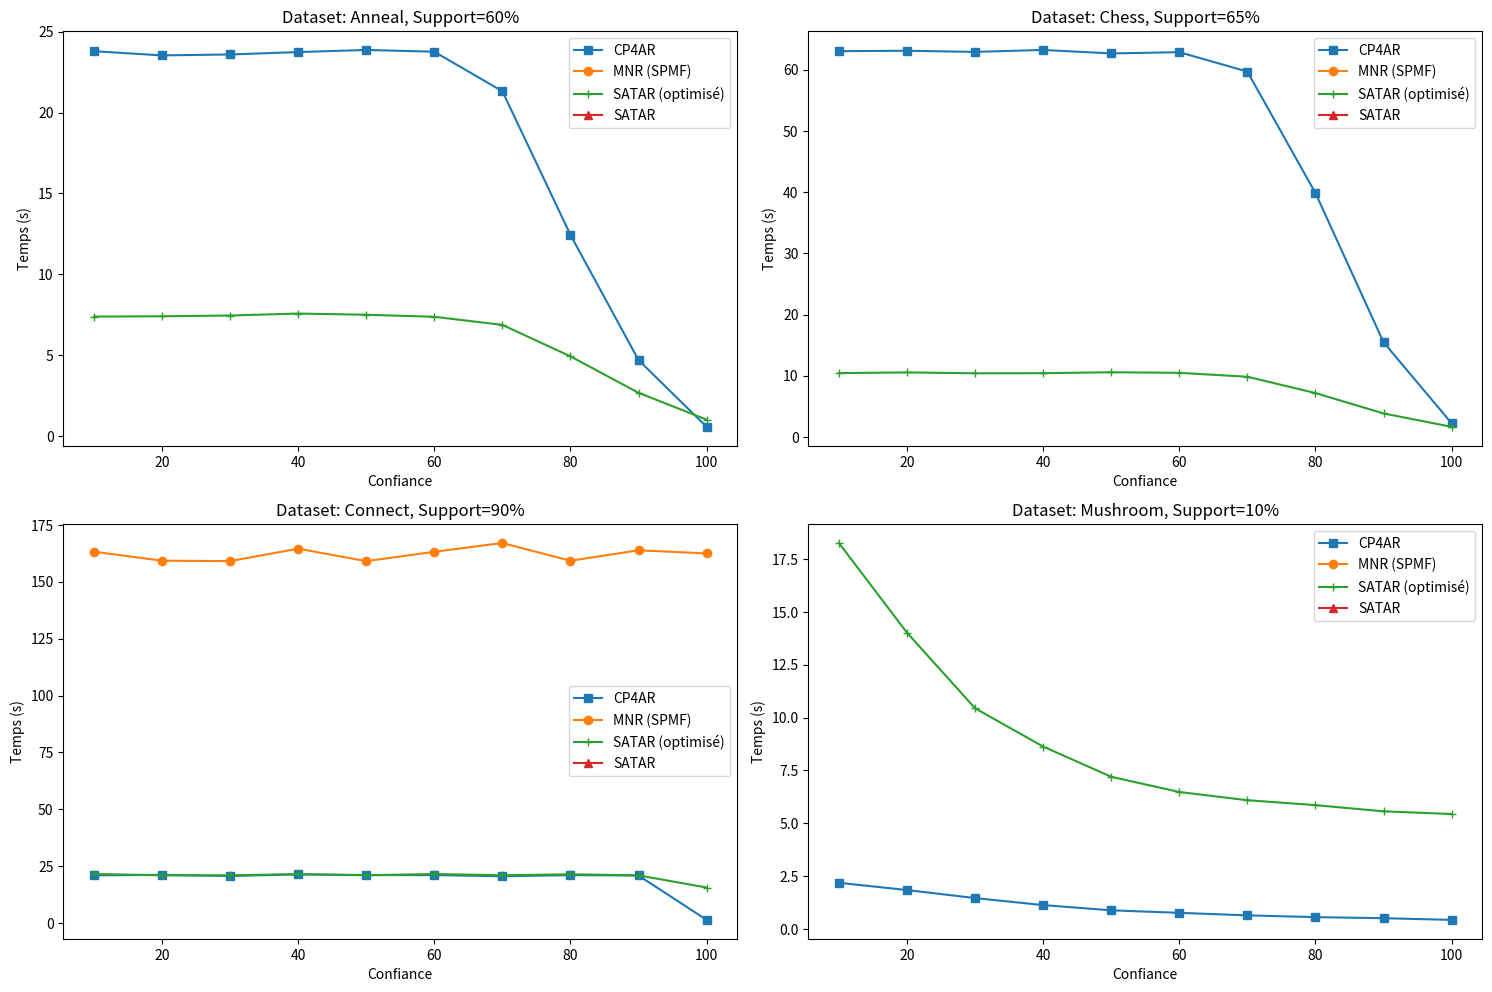

Write Python code to recreate this figure.
import matplotlib.pyplot as plt

# Données

X1 = list(range(10, 101, 10))

# Anneal, Support=60%


y1 = [23.786, 23.527, 23.584, 23.732, 23.863, 23.755, 21.313, 12.446, 4.711, 0.59]
y2 = [None, None, None, None, None, None, None, None, None, None]
y3 = [7.39676, 7.41648, 7.46461, 7.58472, 7.51166, 7.3851, 6.88562, 4.94248, 2.68979, 1.03435]
y4 = [None, None, None, None, None, None, None, None, None, None]

# Chess, Support=65%
y5 = [63.013, 63.084, 62.897, 63.215, 62.646, 62.854, 59.678, 39.847, 15.474, 2.234]
y6 = [None, None, None, None, None, None, None, None, None, None]
y7 = [10.4289, 10.5404, 10.3996, 10.4155, 10.5657, 10.4751, 9.83316, 7.16985, 3.83772, 1.65244]
y8 = [None, None, None, None, None, None, None, None, None, None]

# Connect, Support=90%
y9 = [21.019, 21.247, 20.747, 21.46, 21.146, 21.131, 20.632, 21.128, 20.969, 1.469]
y10 = [363.207, 359.217, 359.054, 364.504, 359.0359, 363.1459, 366.998, 359.211, 363.805, 362.4190]
y10 = [x - 200 for x in y10]
y11 = [21.6427, 21.0299, 21.0328, 21.5506, 21.0716, 21.6055, 21.0677, 21.4939, 21.0143, 15.6819]
y12 = [None, None, None, None, None, None, None, None, None, None]

# Mushroom, Support=10%
y13 = [2.191, 1.848, 1.469, 1.137, 0.89, 0.77, 0.652, 0.568, 0.517, 0.438]
y14 = [None, None, None, None, None, None, None, None, None, None]
y15 = [18.2521, 14.0139, 10.4412, 8.63105, 7.20224, 6.48313, 6.09462, 5.86207, 5.56867, 5.44163]
y16 = [None, None, None, None, None, None, None, None, None, None]




# Création des subplots
fig, axs = plt.subplots(2, 2, figsize=(15, 10))

# Tracer les courbes avec des marqueurs dans chaque subplot
axs[0, 0].plot(X1, y1, marker='s', label='CP4AR')
axs[0, 0].plot(X1, y2, marker='o', label='MNR (SPMF)')
axs[0, 0].plot(X1, y3, marker='+', label='SATAR (optimisé)')
axs[0, 0].plot(X1, y4, marker='^', label='SATAR')

axs[0, 0].set_title('Dataset: Anneal, Support=60%')
axs[0, 0].set_xlabel('Confiance')
axs[0, 0].set_ylabel('Temps (s)')
axs[0, 0].legend()

axs[0, 1].plot(X1, y5, marker='s', label='CP4AR')
axs[0, 1].plot(X1, y6, marker='o', label='MNR (SPMF)')
axs[0, 1].plot(X1, y7, marker='+', label='SATAR (optimisé)')
axs[0, 1].plot(X1, y8, marker='^', label='SATAR')

axs[0, 1].set_title('Dataset: Chess, Support=65%')
axs[0, 1].set_xlabel('Confiance')
axs[0, 1].set_ylabel('Temps (s)')
axs[0, 1].legend()


axs[1, 0].plot(X1, y9, marker='s', label='CP4AR')
axs[1, 0].plot(X1, y10, marker='o', label='MNR (SPMF)')
axs[1, 0].plot(X1, y11, marker='+', label='SATAR (optimisé)')
axs[1, 0].plot(X1, y12, marker='^', label='SATAR')

axs[1, 0].set_title('Dataset: Connect, Support=90%')
axs[1, 0].set_xlabel('Confiance')
axs[1, 0].set_ylabel('Temps (s)')
axs[1, 0].legend()

axs[1, 1].plot(X1, y13, marker='s', label='CP4AR')
axs[1, 1].plot(X1, y14, marker='o', label='MNR (SPMF)')
axs[1, 1].plot(X1, y15, marker='+', label='SATAR (optimisé)')
axs[1, 1].plot(X1, y16, marker='^', label='SATAR')

axs[1, 1].set_title('Dataset: Mushroom, Support=10%')
axs[1, 1].set_xlabel('Confiance')
axs[1, 1].set_ylabel('Temps (s)')
axs[1, 1].legend()


# Ajuster l'espacement entre les subplots
plt.tight_layout()
plt.tight_layout(pad=1.0)

# Afficher le graphique
plt.savefig("mnr_fixed_supp.svg", format='svg', bbox_inches='tight', pad_inches=0.0)
#plt.show()
